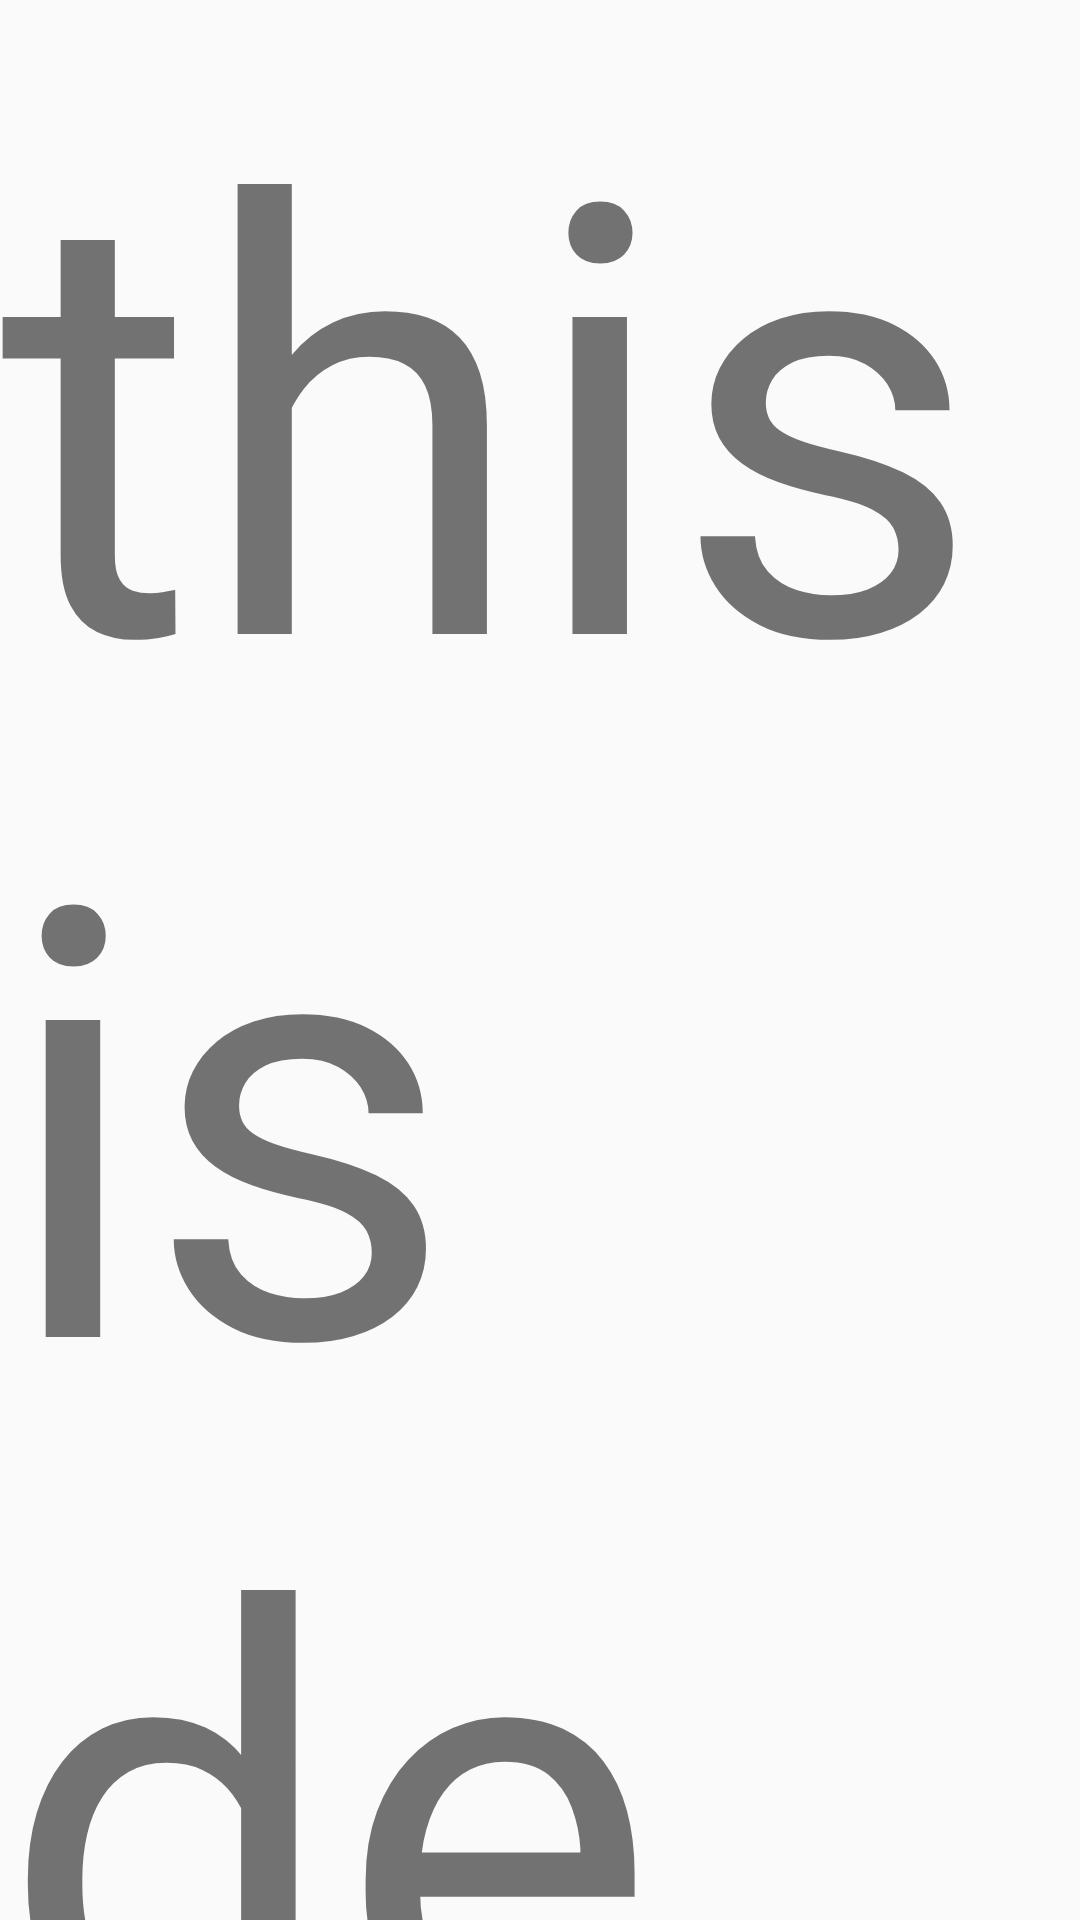

Write the Android layout XML for this screen, with the resource values it uses.
<!-- AndroidManifest.xml: application theme AppTheme -->
<!-- res/layout/activity_demoactivity.xml -->
<?xml version="1.0" encoding="utf-8"?>
<androidx.constraintlayout.widget.ConstraintLayout xmlns:android="http://schemas.android.com/apk/res/android"
    xmlns:app="http://schemas.android.com/apk/res-auto"
    xmlns:tools="http://schemas.android.com/tools"
    android:layout_width="match_parent"
    android:layout_height="match_parent"
    tools:context=".demoactivity">
    <TextView
        android:layout_width="wrap_content"
        android:layout_height="wrap_content"
        android:text="this is demo"
        android:textSize="200dp"
        tools:ignore="MissingConstraints" />
</androidx.constraintlayout.widget.ConstraintLayout>
<!-- resources referenced by this layout -->
<resources>
  <style name="AppTheme" parent="Theme.AppCompat.Light.DarkActionBar">
          
          <item name="colorPrimary">@color/colorPrimary</item>
          <item name="colorPrimaryDark">@color/colorPrimaryDark</item>
          <item name="colorAccent">@color/colorAccent</item>
      </style>
  <!-- not gathered from this repository: default colours our renderer supplied (Android Studio template values) -->
  <color name="colorPrimary">#FF6200EE</color>
  <color name="colorPrimaryDark">#FF3700B3</color>
  <color name="colorAccent">#FF03DAC5</color>
</resources>
